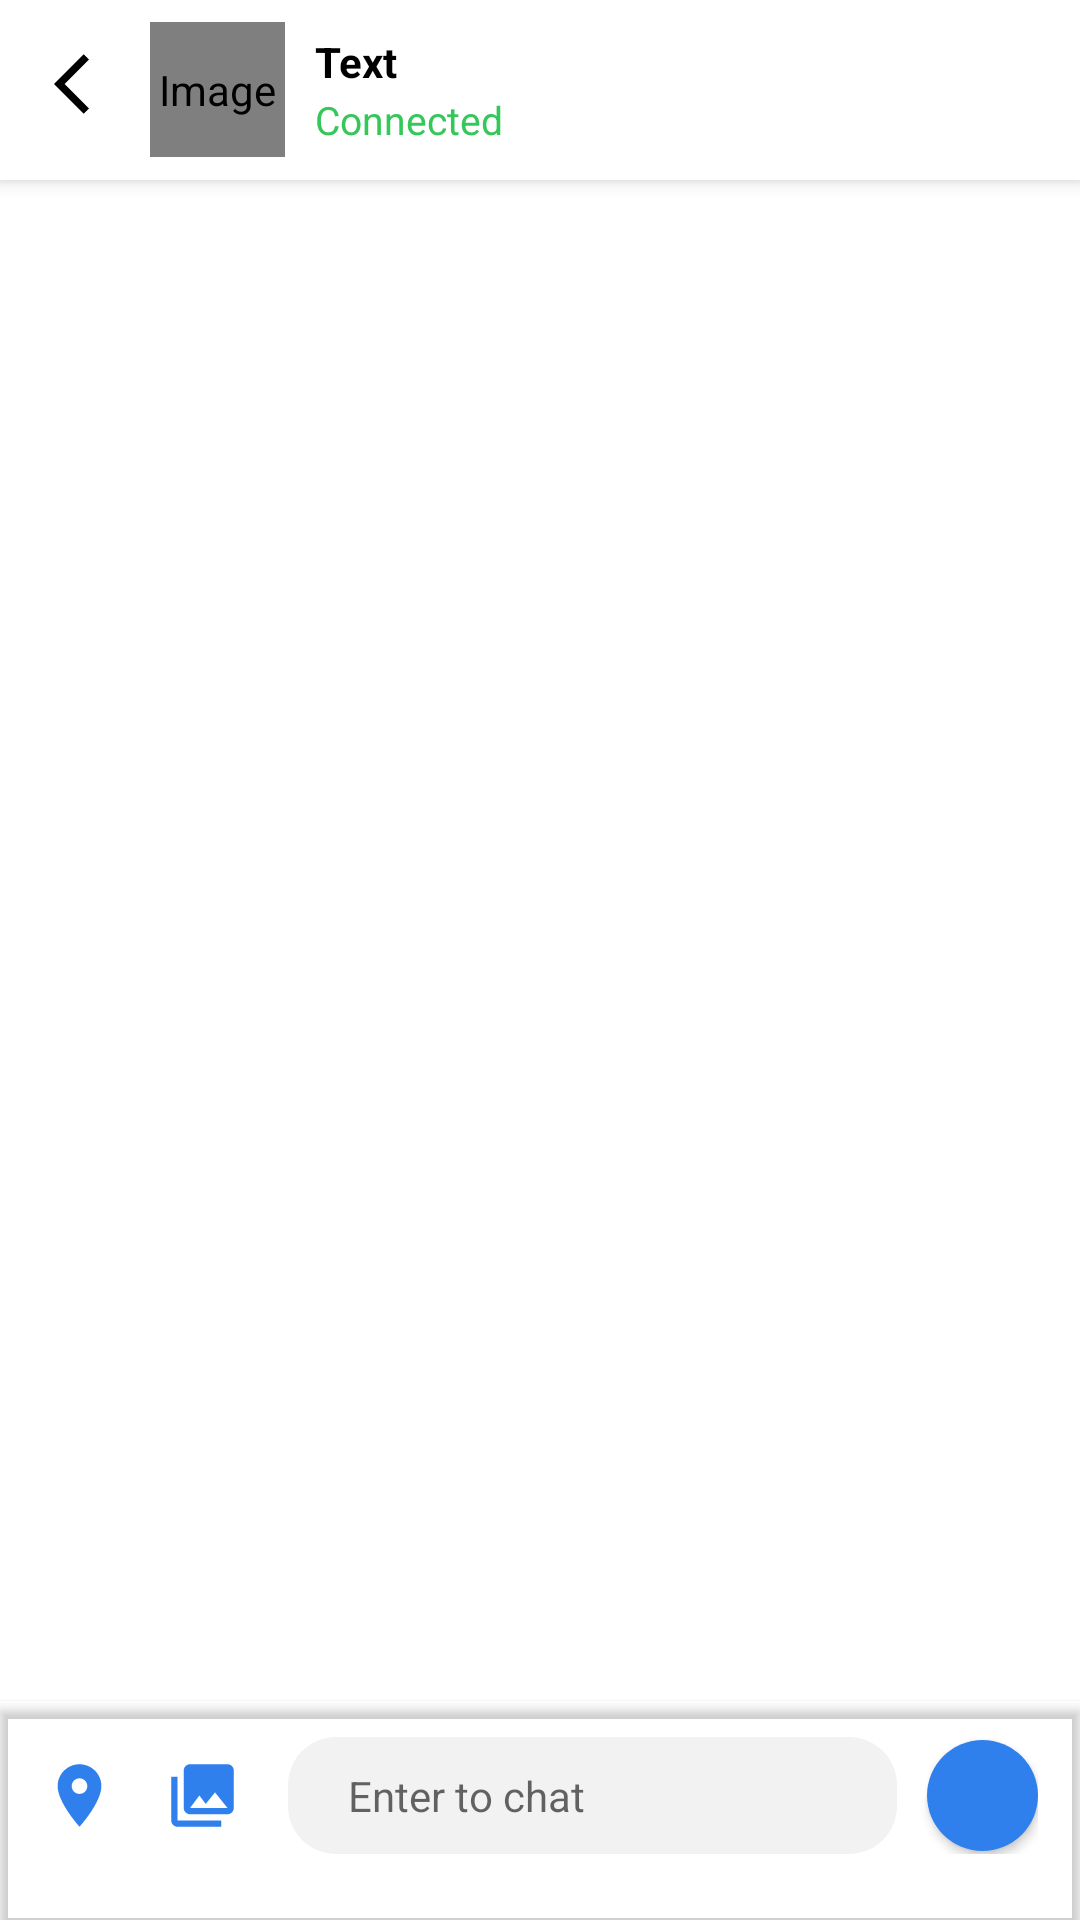

Layout XML and referenced resources for this Android screen:
<!-- AndroidManifest.xml: activity theme Theme.BluetoothApp.NoActionBar -->
<!-- res/layout/activity_box_chat.xml -->
<?xml version="1.0" encoding="utf-8"?>
<LinearLayout xmlns:android="http://schemas.android.com/apk/res/android"
    xmlns:tools="http://schemas.android.com/tools"
    android:layout_width="match_parent"
    android:layout_height="match_parent"
    xmlns:app="http://schemas.android.com/apk/res-auto"
    android:orientation="vertical">

    <androidx.cardview.widget.CardView
        android:layout_width="match_parent"
        android:layout_height="wrap_content"
        app:cardBackgroundColor="#FFFFFF"
        app:cardElevation="4dp"
        app:cardCornerRadius="0dp"
        app:contentPadding="0dp">

        <LinearLayout
            android:layout_width="match_parent"
            android:layout_height="60dp"
            android:orientation="horizontal"
            android:gravity="center_vertical"
            tools:ignore="UselessParent">

            <ImageButton
                android:id="@+id/box_btn_back"
                android:layout_width="40dp"
                android:layout_height="40dp"
                android:src="@drawable/ic_back"
                android:background="@color/white"
                android:layout_marginStart="10dp"
                android:contentDescription="@string/button" />

            <de.hdodenhof.circleimageview.CircleImageView
                android:id="@+id/box_banner_avatar"
                android:layout_width="45dp"
                android:layout_height="45dp"
                android:src="@drawable/ic_account"
                android:contentDescription="@string/image"
                android:layout_marginEnd="10dp"/>

            <LinearLayout
                android:layout_width="0dp"
                android:layout_height="match_parent"
                android:orientation="vertical"
                android:gravity="center_vertical"
                android:layout_weight="1">

                <TextView
                    android:id="@+id/box_banner_name"
                    android:layout_width="match_parent"
                    android:layout_height="wrap_content"
                    android:textAlignment="textStart"
                    android:textColor="@color/black"
                    android:textStyle="bold"
                    android:textSize="14sp"
                    android:layout_marginBottom="1dp"
                    android:text="@string/text"/>

                <TextView
                    android:id="@+id/box_banner_status"
                    android:layout_width="match_parent"
                    android:layout_height="wrap_content"
                    android:textColor="@color/text_connected"
                    android:textStyle="normal"
                    android:textSize="13sp"
                    android:text="@string/box_connected"/>
            </LinearLayout>

        </LinearLayout>
</androidx.cardview.widget.CardView>

    <androidx.recyclerview.widget.RecyclerView
        android:id="@+id/box_list_messages"
        android:layout_width="match_parent"
        android:layout_height="0dp"
        android:layout_weight="1"
        android:divider="#00000000"
        android:orientation="vertical"
        app:layoutManager="androidx.recyclerview.widget.LinearLayoutManager" />

    <LinearLayout
        android:id="@+id/box_modal_chat"
        android:layout_width="match_parent"
        android:layout_height="wrap_content"
        android:orientation="horizontal"
        android:paddingHorizontal="14dp"
        android:paddingTop="12dp"
        android:paddingBottom="22dp"
        android:gravity="center_vertical"
        android:elevation="2dp"
        android:outlineProvider="bounds">

        <ImageButton
            android:id="@+id/box_modal_location"
            android:layout_width="wrap_content"
            android:layout_height="wrap_content"
            android:src="@drawable/ic_location"
            android:background="@color/white"
            android:contentDescription="@string/button"
            android:layout_marginEnd="16dp"/>

        <ImageButton
            android:id="@+id/box_modal_file"
            android:layout_width="wrap_content"
            android:layout_height="wrap_content"
            android:src="@drawable/ic_file"
            android:background="@color/white"
            android:contentDescription="@string/button"
            android:layout_marginEnd="16dp"/>

        <EditText
            android:id="@+id/box_modal_input"
            android:layout_width="0dp"
            android:layout_height="wrap_content"
            android:autofillHints=""
            android:hint="@string/box_input_placeholder"
            android:inputType="text"
            android:layout_weight="1"
            android:background="@drawable/input_box_chat"
            android:paddingVertical="10dp"
            android:paddingHorizontal="20dp"
            android:textSize="14sp"
            android:focusableInTouchMode="true" />

        <com.google.android.material.button.MaterialButton
            android:id="@+id/box_modal_send"
            android:layout_width="37dp"
            android:layout_height="37dp"
            android:insetLeft="0dp"
            android:insetTop="0dp"
            android:insetRight="0dp"
            android:insetBottom="0dp"
            app:backgroundTint="#2F80ED"
            app:cornerRadius="37dp"
            app:icon="@drawable/ic_send"
            app:iconGravity="textStart"
            app:iconPadding="0dp"
            app:iconSize="20dp"
            android:layout_marginStart="10dp"
            android:elevation="4dp"
            android:contentDescription="@string/button"/>
    </LinearLayout>

    <LinearLayout
        android:id="@+id/box_modal_warning"
        android:layout_width="match_parent"
        android:layout_height="wrap_content"
        android:background="#F0ECEC"
        android:paddingVertical="14dp"
        android:paddingHorizontal="30dp"
        android:orientation="vertical"
        android:gravity="center"
        android:visibility="gone">

        <TextView
            android:layout_width="wrap_content"
            android:layout_height="wrap_content"
            android:text="@string/box_warning_title"
            android:textSize="14sp"
            android:textStyle="bold"
            android:textColor="@color/red"
            android:layout_marginBottom="5dp"
            />

        <TextView
            android:layout_width="wrap_content"
            android:layout_height="wrap_content"
            android:text="@string/box_warning_content"
            android:textAlignment="center"
            android:textSize="14sp"
            android:textStyle="normal"
            android:textColor="#6E6868"
            />
    </LinearLayout>

</LinearLayout>
<!-- resources referenced by this layout -->
<resources>
  <color name="black">#FF000000</color>
  <color name="red">#E82E2E</color>
  
      //Custom Colors
  <color name="text_connected">#34C759</color>
  <color name="white">#FFFFFFFF</color>
  <!-- drawable ic_account (drawable) -->
  <vector android:height="90dp" android:tint="#4FAE5A"
      android:viewportHeight="24" android:viewportWidth="24"
      android:width="90dp" xmlns:android="http://schemas.android.com/apk/res/android">
      <path android:fillColor="@android:color/white" android:pathData="M12,2C6.48,2 2,6.48 2,12s4.48,10 10,10 10,-4.48 10,-10S17.52,2 12,2zM12,5c1.66,0 3,1.34 3,3s-1.34,3 -3,3 -3,-1.34 -3,-3 1.34,-3 3,-3zM12,19.2c-2.5,0 -4.71,-1.28 -6,-3.22 0.03,-1.99 4,-3.08 6,-3.08 1.99,0 5.97,1.09 6,3.08 -1.29,1.94 -3.5,3.22 -6,3.22z"/>
  </vector>
  <!-- drawable ic_back (drawable) -->
  <vector android:autoMirrored="true" android:height="28dp"
      android:tint="#000000" android:viewportHeight="28"
      android:viewportWidth="24" android:width="24dp" xmlns:android="http://schemas.android.com/apk/res/android">
      <path android:fillColor="@android:color/white" android:pathData="M11.67,3.87L9.9,2.1 0,12l9.9,9.9 1.77,-1.77L3.54,12z"/>
  </vector>
  <!-- drawable ic_file (drawable) -->
  <vector android:height="25dp" android:tint="#2F80ED"
      android:viewportHeight="24" android:viewportWidth="24"
      android:width="25dp" xmlns:android="http://schemas.android.com/apk/res/android">
      <path android:fillColor="@android:color/white" android:pathData="M22,16L22,4c0,-1.1 -0.9,-2 -2,-2L8,2c-1.1,0 -2,0.9 -2,2v12c0,1.1 0.9,2 2,2h12c1.1,0 2,-0.9 2,-2zM11,12l2.03,2.71L16,11l4,5L8,16l3,-4zM2,6v14c0,1.1 0.9,2 2,2h14v-2L4,20L4,6L2,6z"/>
  </vector>
  <!-- drawable ic_location (drawable) -->
  <vector android:height="25dp" android:tint="#2F80ED"
      android:viewportHeight="24" android:viewportWidth="24"
      android:width="25dp" xmlns:android="http://schemas.android.com/apk/res/android">
      <path android:fillColor="@android:color/white" android:pathData="M12,2C8.13,2 5,5.13 5,9c0,5.25 7,13 7,13s7,-7.75 7,-13c0,-3.87 -3.13,-7 -7,-7zM12,11.5c-1.38,0 -2.5,-1.12 -2.5,-2.5s1.12,-2.5 2.5,-2.5 2.5,1.12 2.5,2.5 -1.12,2.5 -2.5,2.5z"/>
  </vector>
  <!-- drawable input_box_chat (drawable) -->
  <?xml version="1.0" encoding="utf-8"?>
  <shape xmlns:android="http://schemas.android.com/apk/res/android" android:shape="rectangle" >
      <solid android:color="#F2F2F2" />
      <corners android:radius="16dp"/>
  </shape>
  <string name="box_connected">Connected</string>
  <string name="box_input_placeholder">Enter to chat</string>
  <string name="box_warning_content">Please Enter Reconnect icon in the top right to reconnect to this device</string>
  
      //Scan Screen
  <string name="box_warning_title">Error connection</string>
  <string name="button">Button</string>
  <string name="image">Image</string>
  <string name="text">Text</string>
  
      //Register Screen
  <style name="Theme.BluetoothApp.NoActionBar">
          <item name="windowActionBar">false</item>
          <item name="windowNoTitle">true</item>
      </style>
</resources>
